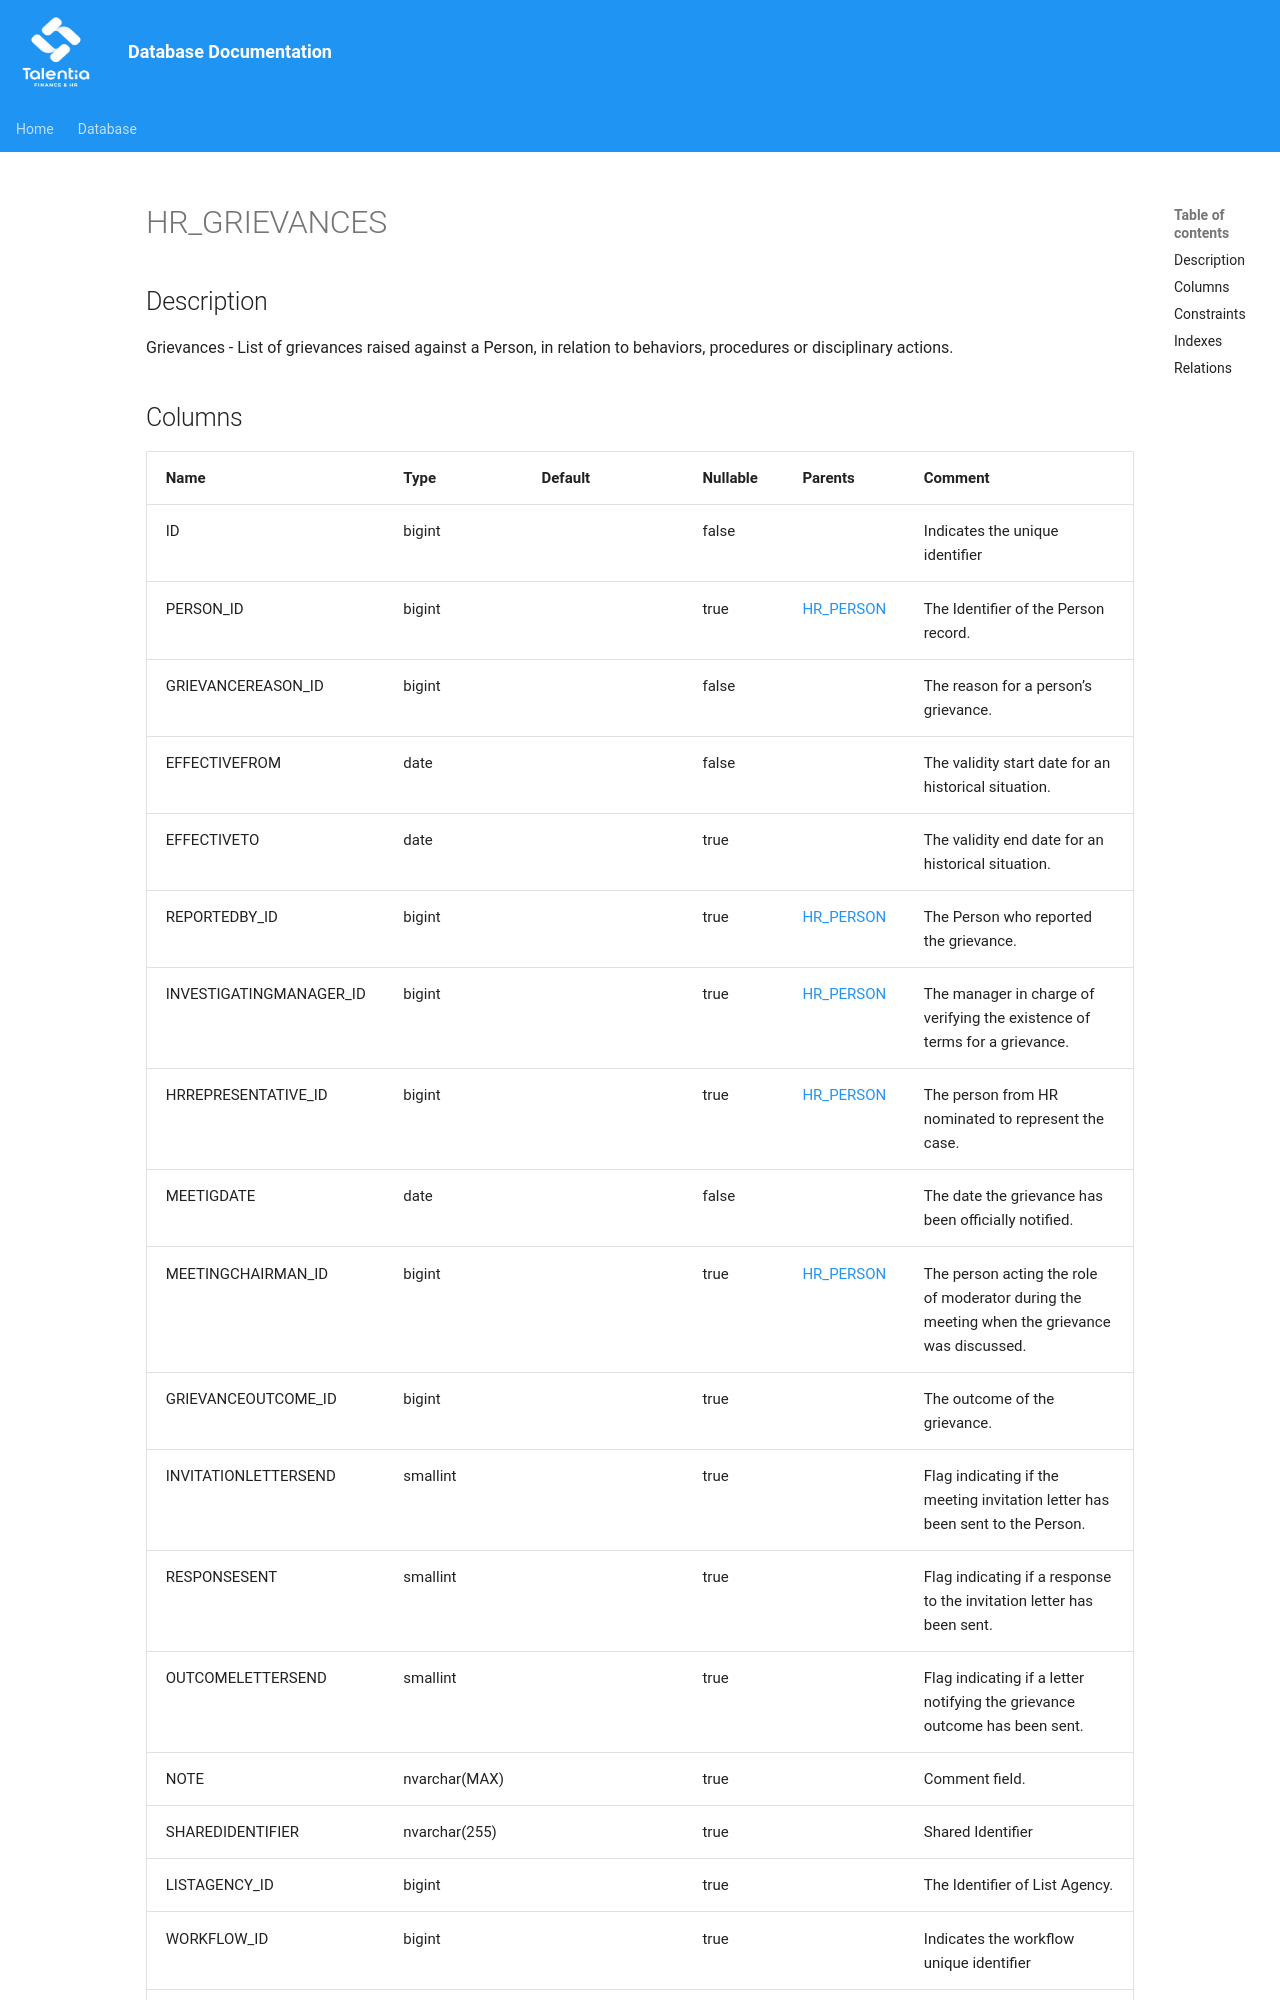

repository: giovanniporcelli/documentazione-db · page: schema/HR_GRIEVANCES/index.html · generator: mkdocs

# HR_GRIEVANCES

## Description

Grievances - List of grievances raised against a Person, in relation to behaviors, procedures or disciplinary actions.  


## Columns

| Name | Type | Default | Nullable | Parents | Comment |
| ---- | ---- | ------- | -------- | ------- | ------- |
| ID | bigint |  | false |  | Indicates the unique identifier |
| PERSON_ID | bigint |  | true | [HR_PERSON](HR_PERSON.md) | The Identifier of the Person record. |
| GRIEVANCEREASON_ID | bigint |  | false |  | The reason for a person’s grievance. |
| EFFECTIVEFROM | date |  | false |  | The validity start date for an historical situation. |
| EFFECTIVETO | date |  | true |  | The validity end date for an historical situation. |
| REPORTEDBY_ID | bigint |  | true | [HR_PERSON](HR_PERSON.md) | The Person who reported the grievance. |
| INVESTIGATINGMANAGER_ID | bigint |  | true | [HR_PERSON](HR_PERSON.md) | The manager in charge of verifying the existence of terms for a grievance. |
| HRREPRESENTATIVE_ID | bigint |  | true | [HR_PERSON](HR_PERSON.md) | The person from HR nominated to represent the case. |
| MEETIGDATE | date |  | false |  | The date the grievance has been officially notified. |
| MEETINGCHAIRMAN_ID | bigint |  | true | [HR_PERSON](HR_PERSON.md) | The person acting the role of moderator during the meeting when the grievance was discussed. |
| GRIEVANCEOUTCOME_ID | bigint |  | true |  | The outcome of the grievance. |
| INVITATIONLETTERSEND | smallint |  | true |  | Flag indicating if the meeting invitation letter has been sent to the Person. |
| RESPONSESENT | smallint |  | true |  | Flag indicating if a response to the invitation letter has been sent. |
| OUTCOMELETTERSEND | smallint |  | true |  | Flag indicating if a letter notifying the grievance outcome has been sent. |
| NOTE | nvarchar(MAX) |  | true |  | Commen
